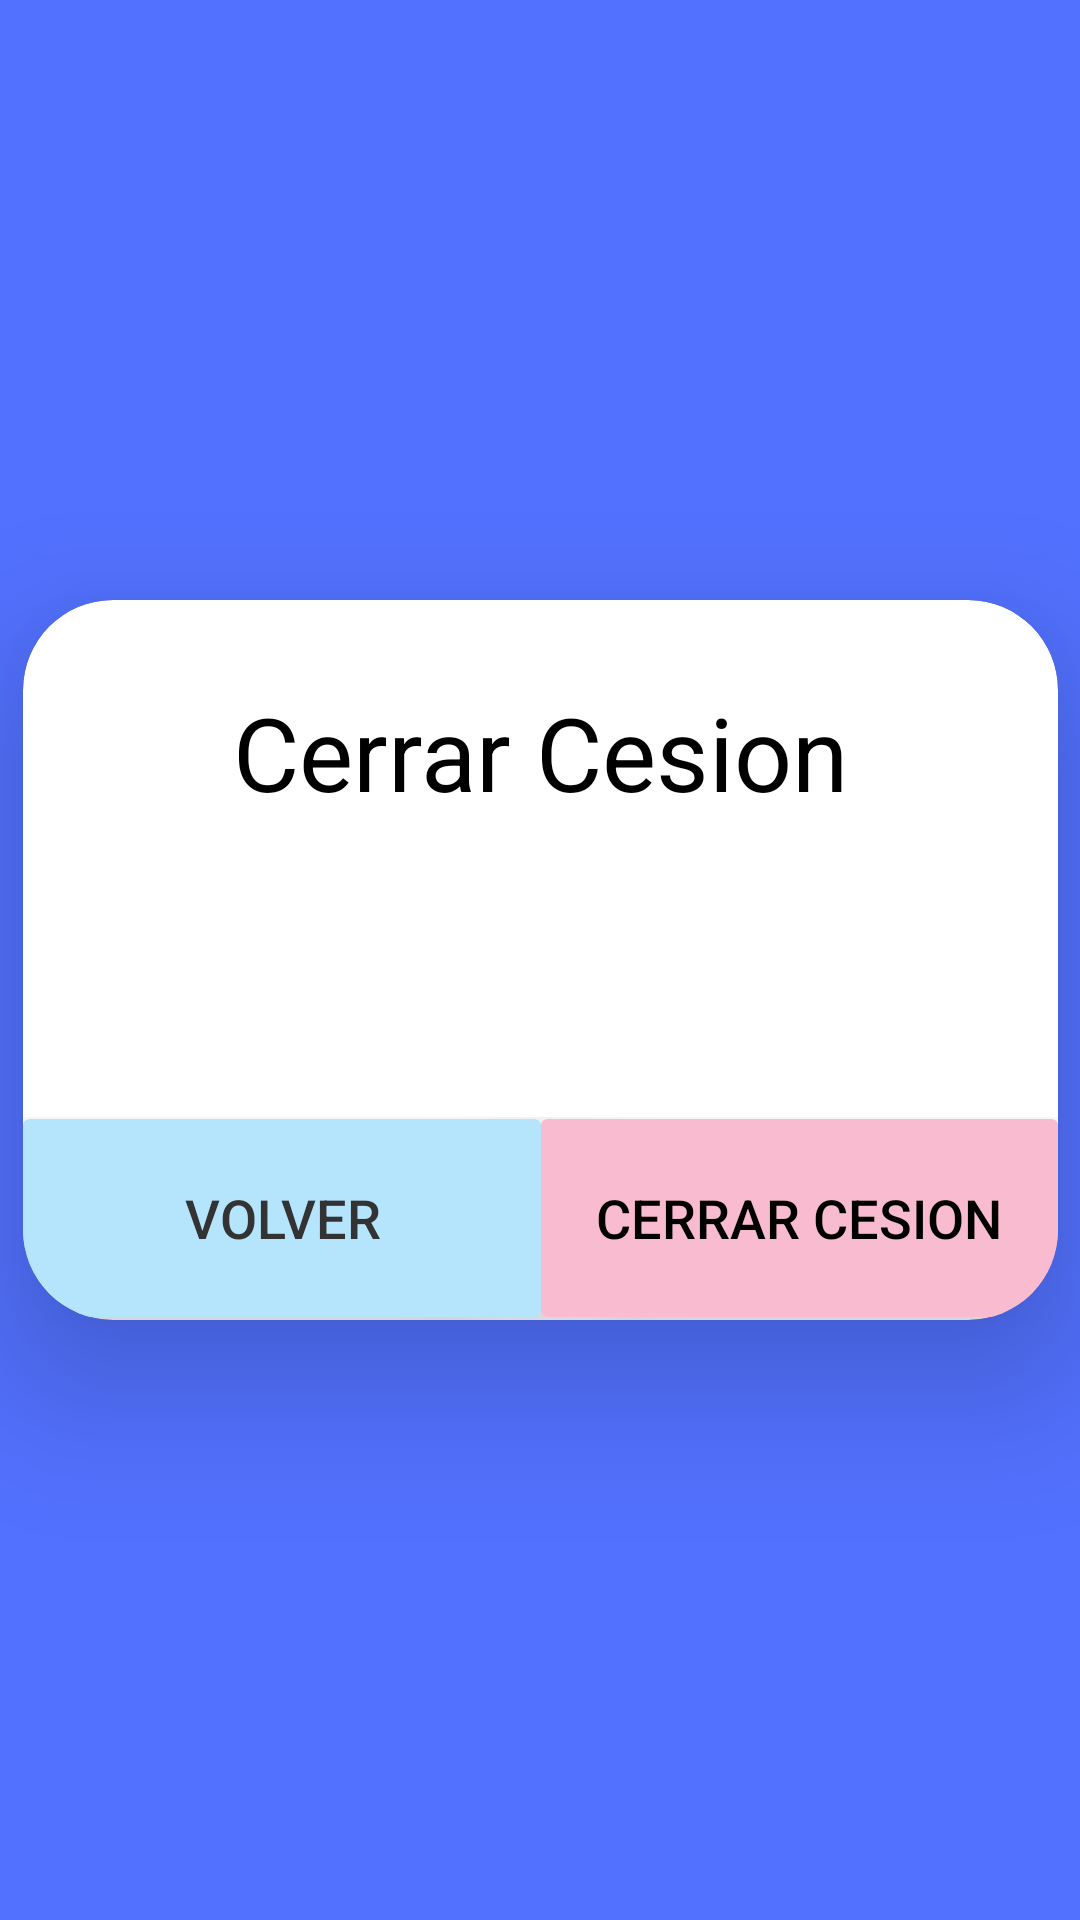

Write the Android layout XML for this screen, with the resource values it uses.
<!-- AndroidManifest.xml: application theme Theme.Cchat03 -->
<!-- res/layout/activity_options.xml -->
<?xml version="1.0" encoding="utf-8"?>
<androidx.constraintlayout.widget.ConstraintLayout xmlns:android="http://schemas.android.com/apk/res/android"
    xmlns:app="http://schemas.android.com/apk/res-auto"
    xmlns:tools="http://schemas.android.com/tools"
    android:layout_width="match_parent"
    android:layout_height="match_parent"
    android:background="#5271FF"
    tools:context="App.Aplicacion.cchat_0_3.View.optionsActivity">

    <androidx.cardview.widget.CardView
        android:id="@+id/cardView"
        android:layout_width="345dp"
        android:layout_height="240dp"
        app:cardCornerRadius="30dp"
        app:cardElevation="30dp"
        app:layout_constraintBottom_toBottomOf="parent"
        app:layout_constraintEnd_toEndOf="parent"
        app:layout_constraintStart_toStartOf="parent"
        app:layout_constraintTop_toTopOf="parent">

        <LinearLayout
            android:layout_width="match_parent"
            android:layout_height="match_parent"
            android:orientation="vertical">

            <Space
                android:layout_width="match_parent"
                android:layout_height="28dp" />

            <TextView
                android:id="@+id/textView2"
                android:layout_width="match_parent"
                android:layout_height="wrap_content"
                android:gravity="center"
                android:text="Cerrar Cesion"
                android:textColor="#000000"
                android:textSize="34sp" />

            <Space
                android:layout_width="match_parent"
                android:layout_height="99dp" />

            <LinearLayout
                android:layout_width="match_parent"
                android:layout_height="match_parent"
                android:gravity="center"
                android:orientation="horizontal">

                <androidx.cardview.widget.CardView
                    android:layout_width="match_parent"
                    android:layout_height="66dp"
                    android:layout_weight="1"
                    app:cardBackgroundColor="#B3E5FC"
                    app:cardElevation="30dp">

                    <Button
                        android:id="@+id/volver"
                        android:layout_width="match_parent"
                        android:layout_height="match_parent"
                        android:layout_weight="1"
                        android:background="#03FFFFFF"
                        android:text="Volver"
                        android:textColor="#333333"
                        android:textSize="18dp" />
                </androidx.cardview.widget.CardView>

                <androidx.cardview.widget.CardView
                    android:layout_width="match_parent"
                    android:layout_height="66dp"
                    android:layout_weight="1"
                    app:cardBackgroundColor="#F8BBD0"
                    app:cardElevation="30dp">

                    <Button
                        android:id="@+id/logout"
                        android:layout_width="match_parent"
                        android:layout_height="match_parent"
                        android:layout_weight="1"
                        android:background="#00000000"
                        android:text="Cerrar Cesion"
                        android:textColor="#000000"
                        android:textSize="18sp" />
                </androidx.cardview.widget.CardView>

            </LinearLayout>
        </LinearLayout>
    </androidx.cardview.widget.CardView>
</androidx.constraintlayout.widget.ConstraintLayout>
<!-- resources referenced by this layout -->
<resources>
  <style name="Theme.Cchat03" parent="Base.Theme.Cchat03" />
  <style name="Base.Theme.Cchat03" parent="Theme.Material3.DayNight.NoActionBar">
          
          
      </style>
</resources>
